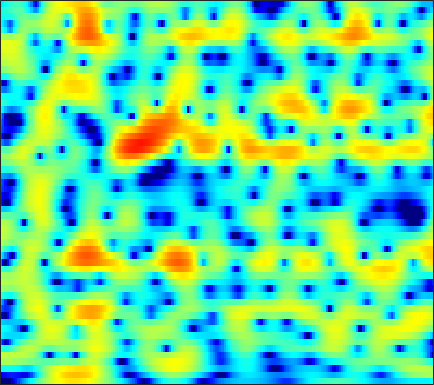

Data behind this chart, as committed beside it:
-24.117, -24.989, -23.773, -21.284, -19.277, -16.924, -14.885, -13.517, -11.886, -10.397, -9.0041, -8.0133, -6.7472, -5.5491, -4.6885, -3.5902, -2.54, -1.7903, -0.84276, 0.044544, 0.8668, 1.4452, 2.154, 2.8036
-14.96, -14.53, -14.08, -13.74, -13.56, -13.45, -13.49, -13.65, -14.03, -14.62, -15.26, -15.51, -15, -13.32, -11.62, -9.226, -6.974, -5.432, -3.582, -1.948, -0.5116, 0.453, 1.603, 2.614
-4.4, -4.273, -4.161, -4.121, -4.135, -4.231, -4.428, -4.636, -4.991, -5.405, -5.835, -6.106, -6.27, -6.104, -5.718, -4.909, -3.866, -3.029, -1.918, -0.8643, 0.1016, 0.7628, 1.564, 2.274
1.563, 1.528, 1.474, 1.413, 1.352, 1.247, 1.109, 0.9876, 0.8147, 0.6304, 0.4374, 0.286, 0.07534, -0.1349, -0.3084, -0.5337, -0.7595, -0.9313, -1.163, -1.378, -1.547, -1.621, -1.629, -1.518
2.479, 2.374, 2.281, 2.24, 2.239, 2.262, 2.307, 2.341, 2.375, 2.373, 2.31, 2.205, 1.971, 1.603, 1.222, 0.5444, -0.3649, -1.261, -2.84, -5.042, -8.266, -11.93, -19.85, -15.77
-2.778, -3.46, -3.935, -3.74, -3.214, -2.238, -1.197, -0.4641, 0.3851, 1.071, 1.582, 1.859, 2.095, 2.17, 2.132, 1.948, 1.605, 1.227, 0.6097, -0.09773, -0.7994, -1.242, -1.581, -1.56
-10.15, -13.21, -16.64, -14.13, -11.22, -8.198, -6.01, -4.742, -3.409, -2.358, -1.513, -0.9735, -0.3192, 0.2473, 0.6194, 1.034, 1.37, 1.569, 1.785, 1.922, 2.01, 2.052, 2.092, 2.112
-4.835, -5.357, -5.895, -6.189, -6.255, -6.232, -6.187, -6.202, -6.23, -6.171, -5.829, -5.321, -4.334, -3.11, -2.155, -0.936, 0.1495, 0.8615, 1.678, 2.321, 2.807, 3.072, 3.302, 3.391
-3.764, -4.13, -4.64, -5.188, -5.619, -6.339, -7.359, -8.441, -10.55, -14.18, -22.87, -28.21, -13.85, -8.345, -5.635, -2.954, -0.9415, 0.238, 1.478, 2.392, 3.06, 3.427, 3.747, 3.894
-6.318, -6.74, -7.085, -7.195, -7.171, -7.073, -6.946, -6.847, -6.754, -6.689, -6.443, -5.945, -4.806, -3.367, -2.262, -0.8797, 0.3342, 1.101, 1.911, 2.487, 2.851, 2.994, 3.043, 2.98
-13.91, -17.56, -18.51, -14.3, -11.59, -8.895, -6.803, -5.506, -4.043, -2.824, -1.66, -0.8351, 0.2245, 1.161, 1.794, 2.521, 3.08, 3.37, 3.55, 3.485, 3.156, 2.71, 1.85, 0.7288
-10.36, -11.81, -12.81, -12.57, -11.69, -9.836, -7.618, -5.93, -3.855, -2, -0.354, 0.7201, 1.901, 2.824, 3.378, 3.94, 4.263, 4.338, 4.208, 3.792, 3.028, 2.205, 0.6867, -1.491
-7.231, -9.236, -12.8, -19.26, -32.94, -17.66, -10.91, -7.798, -4.773, -2.426, -0.5875, 0.5035, 1.649, 2.513, 2.995, 3.42, 3.608, 3.603, 3.413, 3.02, 2.439, 1.901, 1.063, 0.1416
-2.263, -3.049, -3.978, -4.603, -4.74, -4.342, -3.419, -2.57, -1.362, -0.1986, 0.8079, 1.423, 2.084, 2.581, 2.826, 2.961, 2.918, 2.771, 2.433, 1.938, 1.327, 0.8062, 0.07167, -0.6519
0.9971, 0.7315, 0.4681, 0.3291, 0.3167, 0.4257, 0.6595, 0.8981, 1.278, 1.673, 1.999, 2.201, 2.395, 2.462, 2.406, 2.205, 1.847, 1.468, 0.8069, -0.03315, -1.043, -1.934, -3.214, -4.536
2.006, 1.871, 1.733, 1.676, 1.69, 1.767, 1.901, 2.032, 2.213, 2.357, 2.451, 2.483, 2.431, 2.231, 1.995, 1.562, 0.9583, 0.3856, -0.5527, -1.702, -3.134, -4.422, -6.626, -9.64
1.352, 1.123, 0.9435, 0.9327, 1.037, 1.291, 1.634, 1.91, 2.236, 2.489, 2.673, 2.708, 2.599, 2.337, 2.031, 1.453, 0.6885, 0.02943, -0.9438, -2.013, -3.127, -4.019, -5.281, -6.576
-2.03, -2.928, -3.482, -3.175, -2.539, -1.436, -0.2761, 0.5173, 1.45, 2.237, 2.786, 3.001, 3.046, 2.819, 2.425, 1.566, 0.3912, -0.6799, -2.286, -3.776, -4.654, -4.731, -4.213, -3.42
-9.27, -15.66, -27.7, -13.78, -10.22, -7.2, -4.798, -3.146, -1.122, 0.5536, 1.754, 2.389, 2.873, 2.837, 2.479, 1.554, -0.01837, -1.79, -5.286, -11.58, -22.61, -12.49, -6.32, -3.002
-4.859, -6.726, -9.195, -12.06, -15.23, -21.51, -14.27, -9.227, -4.776, -1.822, 0.1493, 1.218, 2.139, 2.512, 2.518, 2.182, 1.44, 0.6943, -0.4181, -1.443, -2.029, -2.033, -1.569, -0.9154
-0.3951, -1.429, -2.867, -4.298, -5.195, -5.65, -4.938, -3.819, -2.049, -0.4738, 0.8497, 1.652, 2.381, 2.852, 3.032, 3.013, 2.797, 2.516, 2.006, 1.401, 0.7231, 0.162, -0.6744, -1.667
1.877, 1.398, 0.7763, 0.2523, -0.04833, -0.2746, -0.2725, -0.1228, 0.207, 0.6046, 1.081, 1.411, 1.781, 2.103, 2.254, 2.336, 2.289, 2.137, 1.765, 1.201, 0.3867, -0.4216, -1.842, -3.766
2.544, 2.261, 1.851, 1.429, 1.111, 0.6932, 0.3075, 0.05705, -0.2224, -0.3629, -0.3478, -0.2546, 0.06243, 0.4566, 0.7493, 1.131, 1.375, 1.443, 1.375, 1.077, 0.5581, 0.007053, -0.8975, -2.013
2.716, 2.541, 2.215, 1.755, 1.317, 0.5946, -0.3253, -1.164, -2.425, -3.711, -4.628, -4.605, -3.628, -2.143, -1.008, 0.2728, 1.21, 1.703, 2.082, 2.161, 1.975, 1.686, 1.094, 0.3483
1.653, 1.648, 1.504, 1.179, 0.7927, 0.04755, -1.053, -2.231, -4.494, -8.316, -15.64, -18.55, -8.974, -4.172, -1.793, 0.3975, 1.855, 2.611, 3.205, 3.437, 3.322, 3.049, 2.442, 1.604
-1.677, -1.539, -1.441, -1.404, -1.414, -1.497, -1.696, -1.921, -2.337, -2.691, -2.785, -2.459, -1.491, -0.1997, 0.8153, 1.974, 2.892, 3.366, 3.719, 3.752, 3.463, 3.032, 2.21, 1.048
-6.674, -6.893, -6.959, -6.554, -5.94, -4.9, -3.802, -3.01, -2.03, -1.109, -0.255, 0.4176, 1.263, 2.113, 2.682, 3.333, 3.812, 4.016, 4.088, 3.875, 3.381, 2.8, 1.717, 0.275
-13.33, -16.3, -21.72, -19, -14.51, -10.26, -7.199, -5.398, -3.377, -1.714, -0.2683, 0.6672, 1.756, 2.67, 3.224, 3.818, 4.188, 4.326, 4.291, 4.003, 3.435, 2.826, 1.733, 0.3339
-13.19, -14.48, -15.6, -15.02, -13.58, -11.16, -8.679, -6.924, -4.734, -2.797, -1.057, 0.05486, 1.357, 2.409, 3.047, 3.703, 4.109, 4.271, 4.265, 4.026, 3.529, 2.997, 2.066, 0.8707
-11.72, -12.45, -13.33, -13.92, -13.87, -12.81, -10.69, -8.778, -6.218, -3.896, -1.875, -0.5835, 0.8942, 2.063, 2.776, 3.481, 3.955, 4.151, 4.223, 4.071, 3.703, 3.283, 2.529, 1.538
-11.03, -12.01, -14.16, -18.21, -24.91, -25.8, -15.07, -10.94, -7.127, -4.294, -2.123, -0.7831, 0.6664, 1.788, 2.447, 3.109, 3.564, 3.762, 3.871, 3.794, 3.553, 3.252, 2.707, 1.999
-7.91, -8.182, -8.75, -9.253, -9.369, -8.79, -7.385, -6.031, -4.198, -2.501, -1.081, -0.1617, 0.8129, 1.582, 2.007, 2.437, 2.697, 2.819, 2.872, 2.834, 2.694, 2.53, 2.228, 1.823
-3.897, -3.792, -3.651, -3.439, -3.194, -2.719, -2.089, -1.551, -0.8103, -0.08999, 0.5194, 0.9016, 1.225, 1.417, 1.445, 1.402, 1.26, 1.165, 1.059, 1.03, 1.033, 1.059, 1.043, 0.9453
-0.8027, -0.6389, -0.364, -0.06228, 0.2046, 0.5872, 0.9977, 1.295, 1.659, 1.917, 2.053, 2.006, 1.767, 1.229, 0.6652, -0.3478, -1.459, -2.22, -2.746, -2.548, -1.869, -1.319, -0.7288, -0.4255
0.3401, 0.5279, 0.8217, 1.192, 1.505, 1.959, 2.421, 2.748, 3.117, 3.331, 3.342, 3.163, 2.657, 1.676, 0.5424, -1.719, -5.45, -10.27, -23.28, -10.14, -5.14, -3.196, -1.789, -1.295
-2.044, -1.985, -1.828, -1.392, -0.8972, -0.04257, 0.8874, 1.568, 2.354, 2.988, 3.358, 3.498, 3.354, 2.913, 2.295, 1.204, -0.1704, -1.173, -1.883, -1.611, -0.8173, -0.291, -0.01888, -0.3622
-8.686, -9.959, -11.45, -11.24, -9.636, -7.035, -4.712, -3.229, -1.588, -0.2438, 0.8228, 1.452, 2.06, 2.44, 2.618, 2.642, 2.609, 2.538, 2.48, 2.432, 2.38, 2.269, 1.955, 1.331
-12.9, -15.46, -19.95, -20.32, -16.93, -12.96, -10.05, -8.318, -6.291, -4.551, -2.919, -1.868, -0.5143, 0.5703, 1.287, 2.045, 2.614, 2.951, 3.242, 3.402, 3.401, 3.291, 3.006, 2.567
-10.77, -12.17, -13.62, -14.59, -14.77, -14.53, -13.74, -12.95, -11.43, -9.473, -7.187, -5.472, -3.29, -1.379, -0.1868, 1.201, 2.256, 2.879, 3.477, 3.841, 3.974, 3.939, 3.714, 3.326
-9.803, -12.02, -15.02, -17.53, -18.67, -19.56, -20.76, -22.48, -24.04, -18.2, -12.13, -8.858, -5.319, -2.558, -0.9255, 0.8903, 2.255, 3.07, 3.856, 4.34, 4.545, 4.524, 4.254, 3.711
-8.215, -11.29, -16.81, -26.09, -26.75, -20.51, -18.44, -17.79, -16.59, -13.69, -9.892, -7.378, -4.417, -1.966, -0.4627, 1.257, 2.629, 3.442, 4.29, 4.804, 5.025, 4.969, 4.591, 3.83
-3.705, -5.312, -7.344, -8.891, -9.523, -9.722, -9.255, -8.75, -7.818, -6.671, -5.302, -4.176, -2.795, -1.337, -0.3097, 0.9659, 2.193, 2.977, 3.869, 4.518, 4.859, 4.888, 4.599, 3.894
-1.774, -2.599, -3.58, -4.321, -4.699, -5.01, -5.093, -5.053, -4.931, -4.785, -4.695, -4.552, -4.363, -3.958, -3.313, -2.185, -0.7732, 0.3267, 1.645, 2.737, 3.505, 3.872, 4.058, 3.877
-3.307, -3.919, -4.455, -4.685, -4.712, -4.621, -4.587, -4.616, -4.852, -5.396, -6.416, -7.682, -10.02, -13.28, -13.99, -10.12, -6.12, -3.754, -1.379, 0.3892, 1.705, 2.44, 3.146, 3.571
-8.71, -9.968, -10.06, -8.644, -7.399, -6.014, -5.077, -4.696, -4.59, -4.974, -5.861, -6.92, -8.897, -10.94, -11.17, -9.144, -6.356, -4.488, -2.481, -0.9003, 0.3706, 1.167, 2.067, 2.828
-12.88, -17.37, -16.28, -10.67, -7.895, -5.478, -3.94, -3.214, -2.675, -2.538, -2.721, -2.958, -3.369, -3.691, -3.779, -3.592, -3.207, -2.825, -2.236, -1.627, -0.9542, -0.3771, 0.4689, 1.398
-4.287, -4.388, -4.056, -3.228, -2.453, -1.441, -0.6296, -0.1743, 0.2115, 0.365, 0.3053, 0.1364, -0.1767, -0.5885, -0.9805, -1.567, -2.238, -2.845, -3.72, -4.525, -4.87, -4.565, -3.37, -1.716
-0.1993, 0.09082, 0.4815, 0.8942, 1.202, 1.58, 1.881, 2.029, 2.1, 2.019, 1.789, 1.498, 0.9699, 0.2678, -0.3777, -1.492, -2.944, -4.36, -7.021, -11.35, -21.18, -22.15, -11.11, -6.319
1.436, 1.757, 2.106, 2.385, 2.541, 2.671, 2.721, 2.678, 2.514, 2.22, 1.798, 1.392, 0.7121, -0.113, -0.8087, -1.901, -3.195, -4.275, -5.876, -7.495, -8.575, -8.613, -7.562, -6.007
2.362, 2.63, 2.899, 3.076, 3.149, 3.149, 3.037, 2.879, 2.549, 2.084, 1.475, 0.9463, 0.1527, -0.7397, -1.433, -2.34, -3.205, -3.819, -4.528, -5.076, -5.453, -5.597, -5.598, -5.43
3.185, 3.393, 3.596, 3.7, 3.716, 3.655, 3.461, 3.233, 2.794, 2.176, 1.355, 0.5907, -0.581, -1.851, -2.817, -3.898, -4.539, -4.725, -4.732, -4.654, -4.683, -4.844, -5.354, -6.179
3.505, 3.638, 3.736, 3.768, 3.758, 3.711, 3.609, 3.447, 3.085, 2.47, 1.53, 0.5454, -1.303, -3.895, -6.482, -10.55, -11.47, -9.05, -6.148, -4.357, -3.429, -3.236, -3.626, -4.898
1.626, 1.508, 1.211, 0.9424, 0.8679, 1.005, 1.388, 1.693, 1.958, 1.926, 1.486, 0.8507, -0.4644, -2.454, -4.403, -7.014, -7.441, -5.915, -3.576, -1.825, -0.7421, -0.3157, -0.1516, -0.3994
-2.517, -3.341, -5.185, -7.787, -9.192, -7.804, -4.79, -2.869, -1.056, 0.05505, 0.593, 0.6786, 0.5228, 0.1568, -0.131, -0.4007, -0.3677, -0.1249, 0.4243, 1.037, 1.554, 1.847, 2.062, 2.114
-4.633, -5.399, -7.167, -9.864, -11.45, -9.883, -6.421, -4.31, -2.271, -0.9411, -0.1148, 0.2517, 0.481, 0.5729, 0.6223, 0.7192, 0.9198, 1.146, 1.551, 2.02, 2.482, 2.777, 3.032, 3.1
-4.116, -4.051, -4.133, -4.18, -4.066, -3.598, -2.897, -2.296, -1.576, -1.06, -0.7946, -0.7438, -0.8735, -1.137, -1.354, -1.478, -1.282, -0.8888, -0.1289, 0.7793, 1.681, 2.268, 2.891, 3.257
-4.03, -3.701, -3.327, -2.944, -2.654, -2.27, -1.935, -1.747, -1.618, -1.691, -2.056, -2.569, -3.596, -5.132, -6.628, -8.708, -9.22, -7.764, -4.979, -2.479, -0.499, 0.6786, 1.917, 2.813
-5.603, -5.141, -4.457, -3.807, -3.358, -2.863, -2.475, -2.31, -2.277, -2.506, -3.047, -3.723, -5.061, -7.073, -9.192, -13.09, -14.94, -11.79, -7.372, -4.153, -1.786, -0.3836, 1.098, 2.262
